Dataset: vignettes (GitHub, alexliyihao/AAPI_code). Classes: arteriole, artery, distal_tubule, glom, glomerulus, glomerulus_gs, proximal tubule, proximal_tubule.

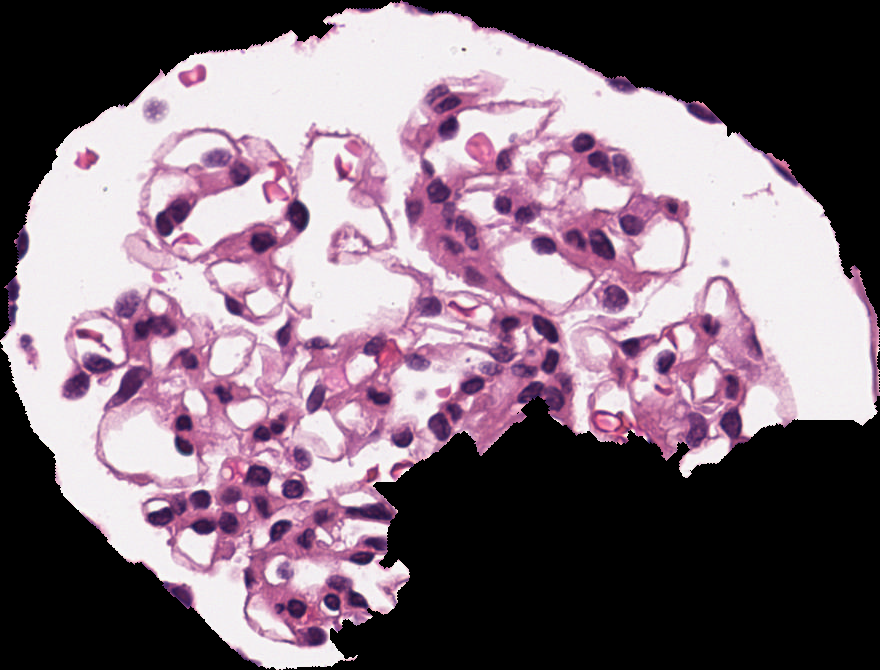
Label: glomerulus

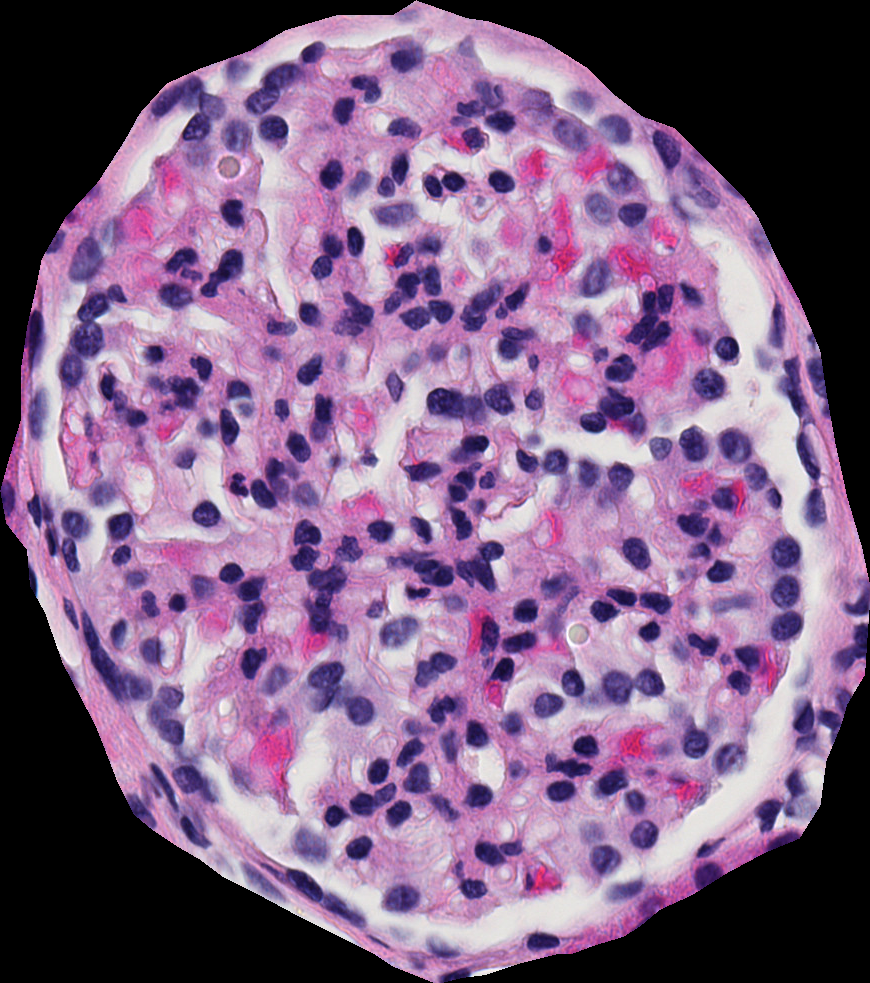
Label: glomerulus

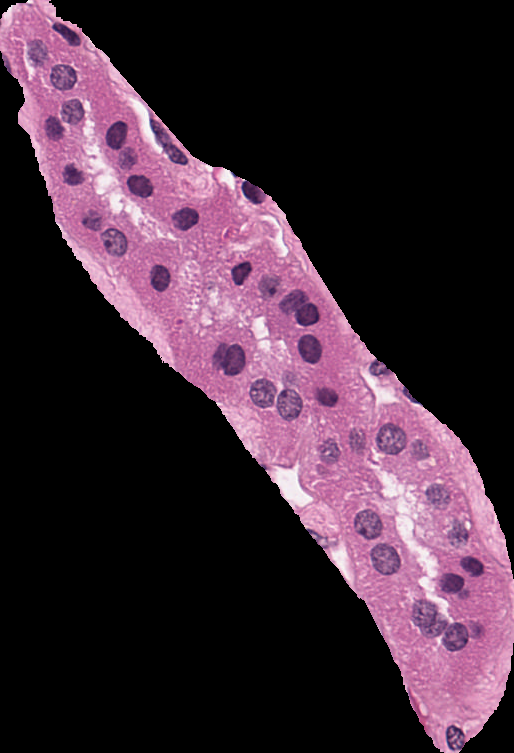
Label: proximal_tubule

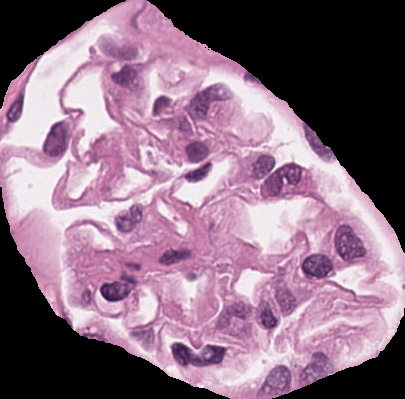
Label: glomerulus

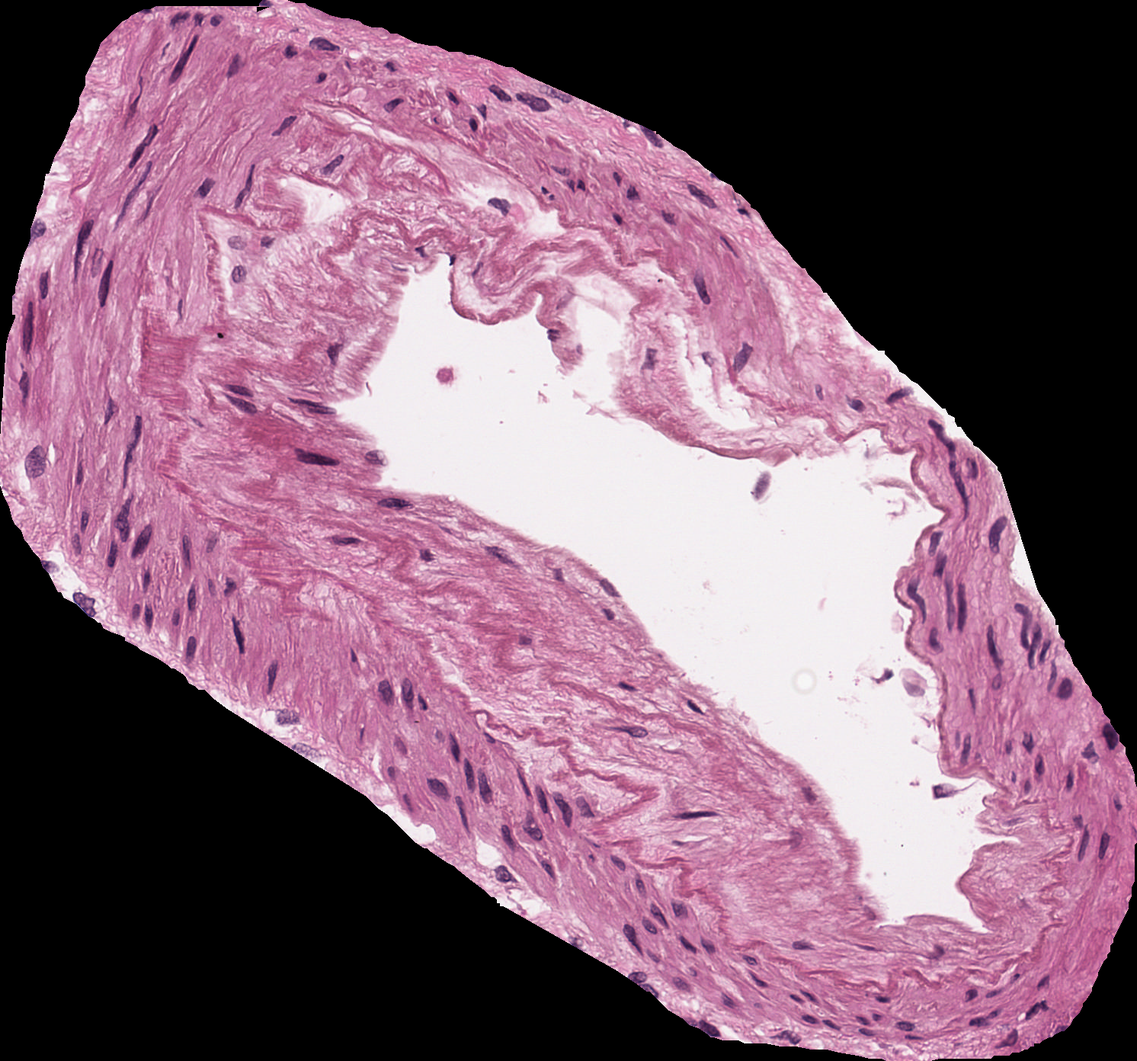
Label: artery

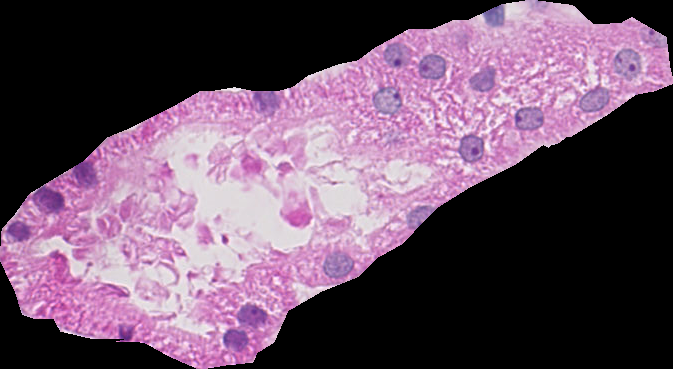
Label: distal_tubule
